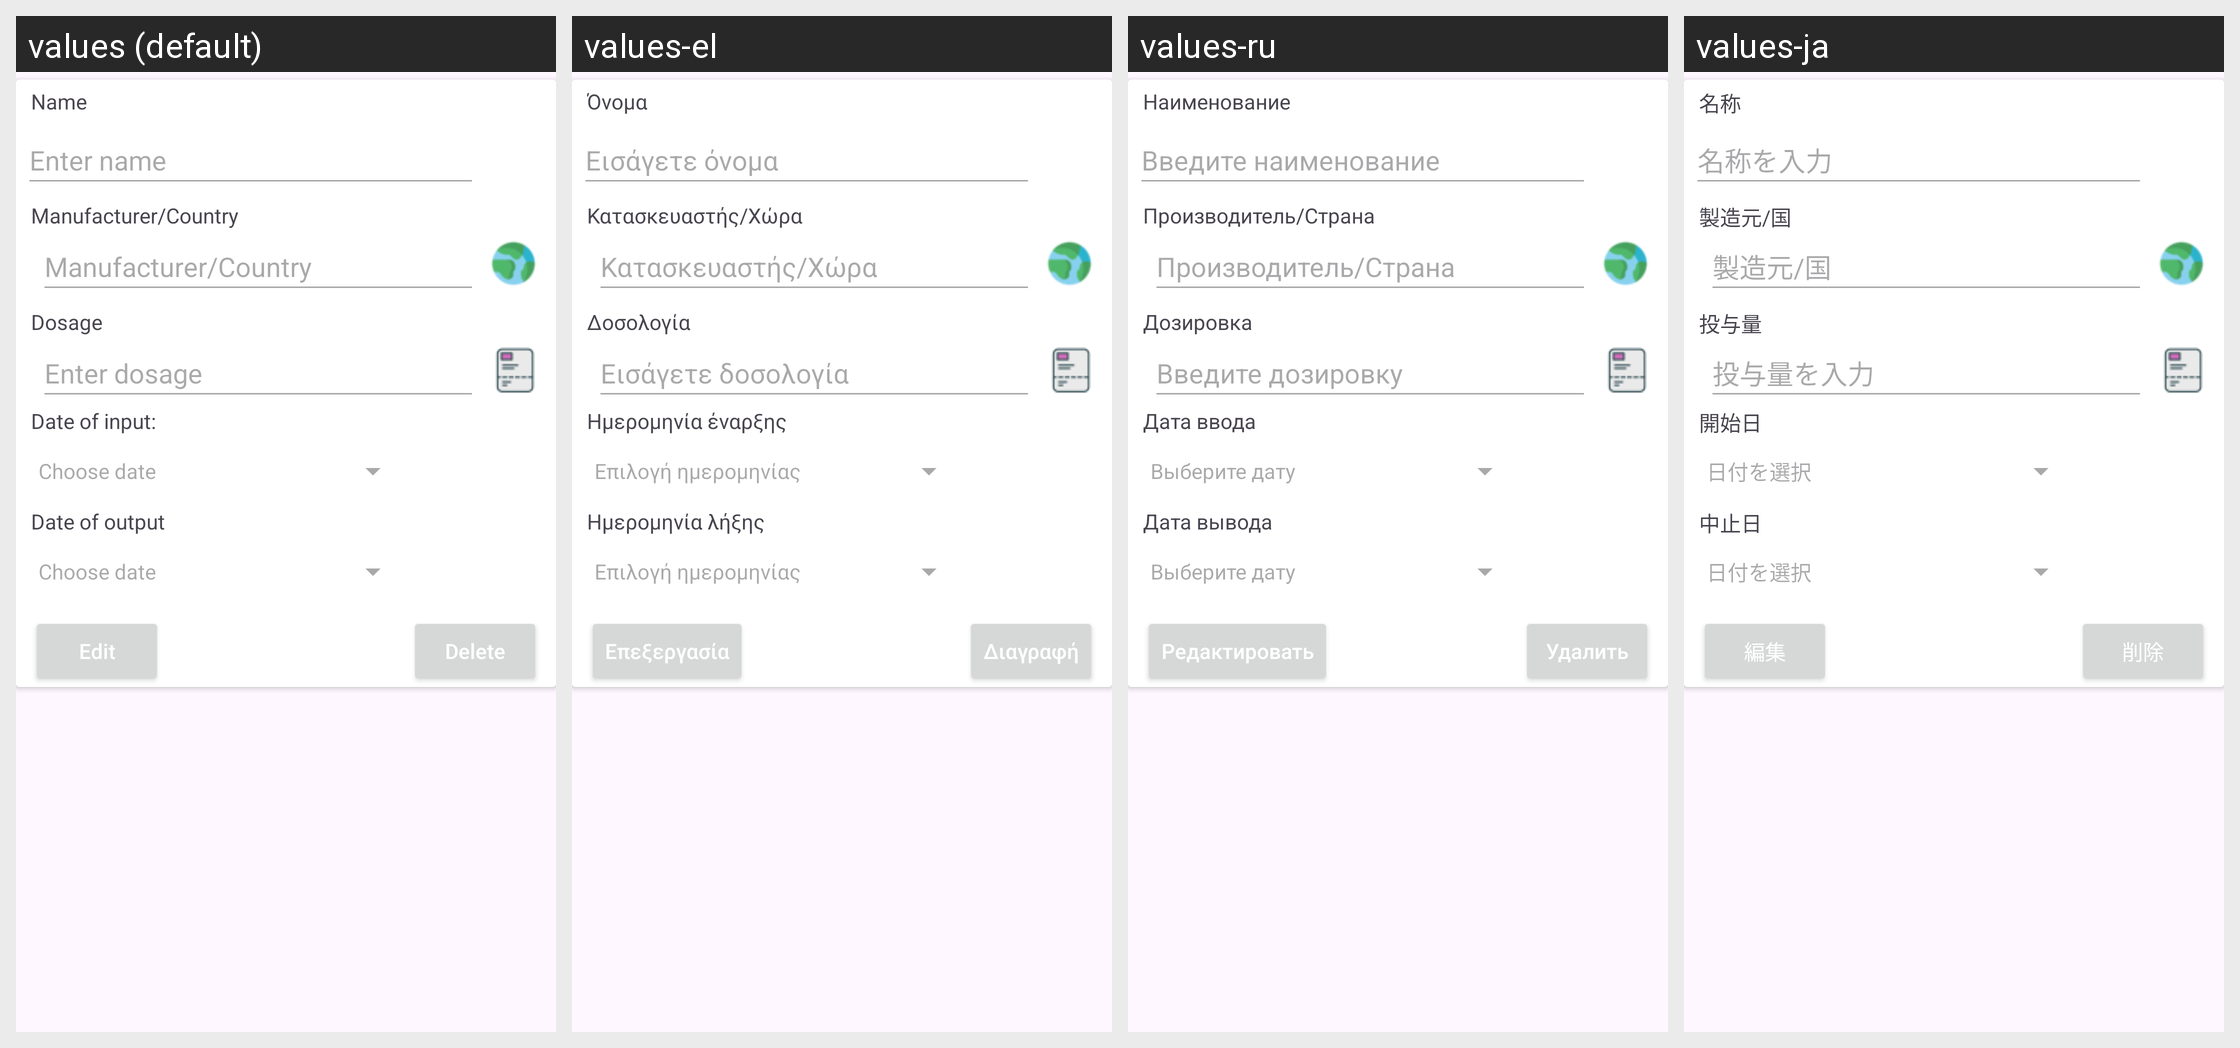

The same Android screen rendered under several of its app's locales, left to right. List the strings drawn on it with the default value and each locale's translation.
Android screen res/layout/ter_list_item.xml rendered under 4 locales, left to right: values (default), values-el, values-ru, values-ja. Device: Nexus 5 (rendered at 1080×1920; each locale shown at half size, 540×960, under a caption strip naming it); theme Theme.AppFond.
Other locales in the repository, not shown: values-da, values-de, values-en, values-es, values-fi, values-fr, values-hu, values-it, values-ko, values-nb, values-nl, values-pl, values-pt, values-ro, values-sv, values-tr, values-zh.
Strings drawn on this screen, with the default value and each locale's value (text and hints the layout hard-codes, and strings that could not be matched under every locale, appear in the picture but are not listed):

textDelete
  values: Delete
  values-el: Διαγραφή
  values-ru: Удалить
  values-ja: 削除

textNameTeraphy
  values: Name
  values-el: Όνομα
  values-ru: Наименование
  values-ja: 名称

textHintNameTer
  values: Enter name
  values-el: Εισάγετε όνομα
  values-ru: Введите наименование
  values-ja: 名称を入力

textHintCountryTer
  values: Manufacturer/Country
  values-el: Κατασκευαστής/Χώρα
  values-ru: Производитель/Страна
  values-ja: 製造元/国

textDozeTeraphy
  values: Dosage
  values-el: Δοσολογία
  values-ru: Дозировка
  values-ja: 投与量

textHintDose
  values: Enter dosage
  values-el: Εισάγετε δοσολογία
  values-ru: Введите дозировку
  values-ja: 投与量を入力

textDateInput
  values: Date of input: 
  values-el: Ημερομηνία έναρξης
  values-ru: Дата ввода
  values-ja: 開始日

textChooseDateField
  values: Choose date
  values-el: Επιλογή ημερομηνίας
  values-ru: Выберите дату
  values-ja: 日付を選択

textDateOuput
  values: Date of output
  values-el: Ημερομηνία λήξης
  values-ru: Дата вывода
  values-ja: 中止日

textEdit
  values: Edit
  values-el: Επεξεργασία
  values-ru: Редактировать
  values-ja: 編集
